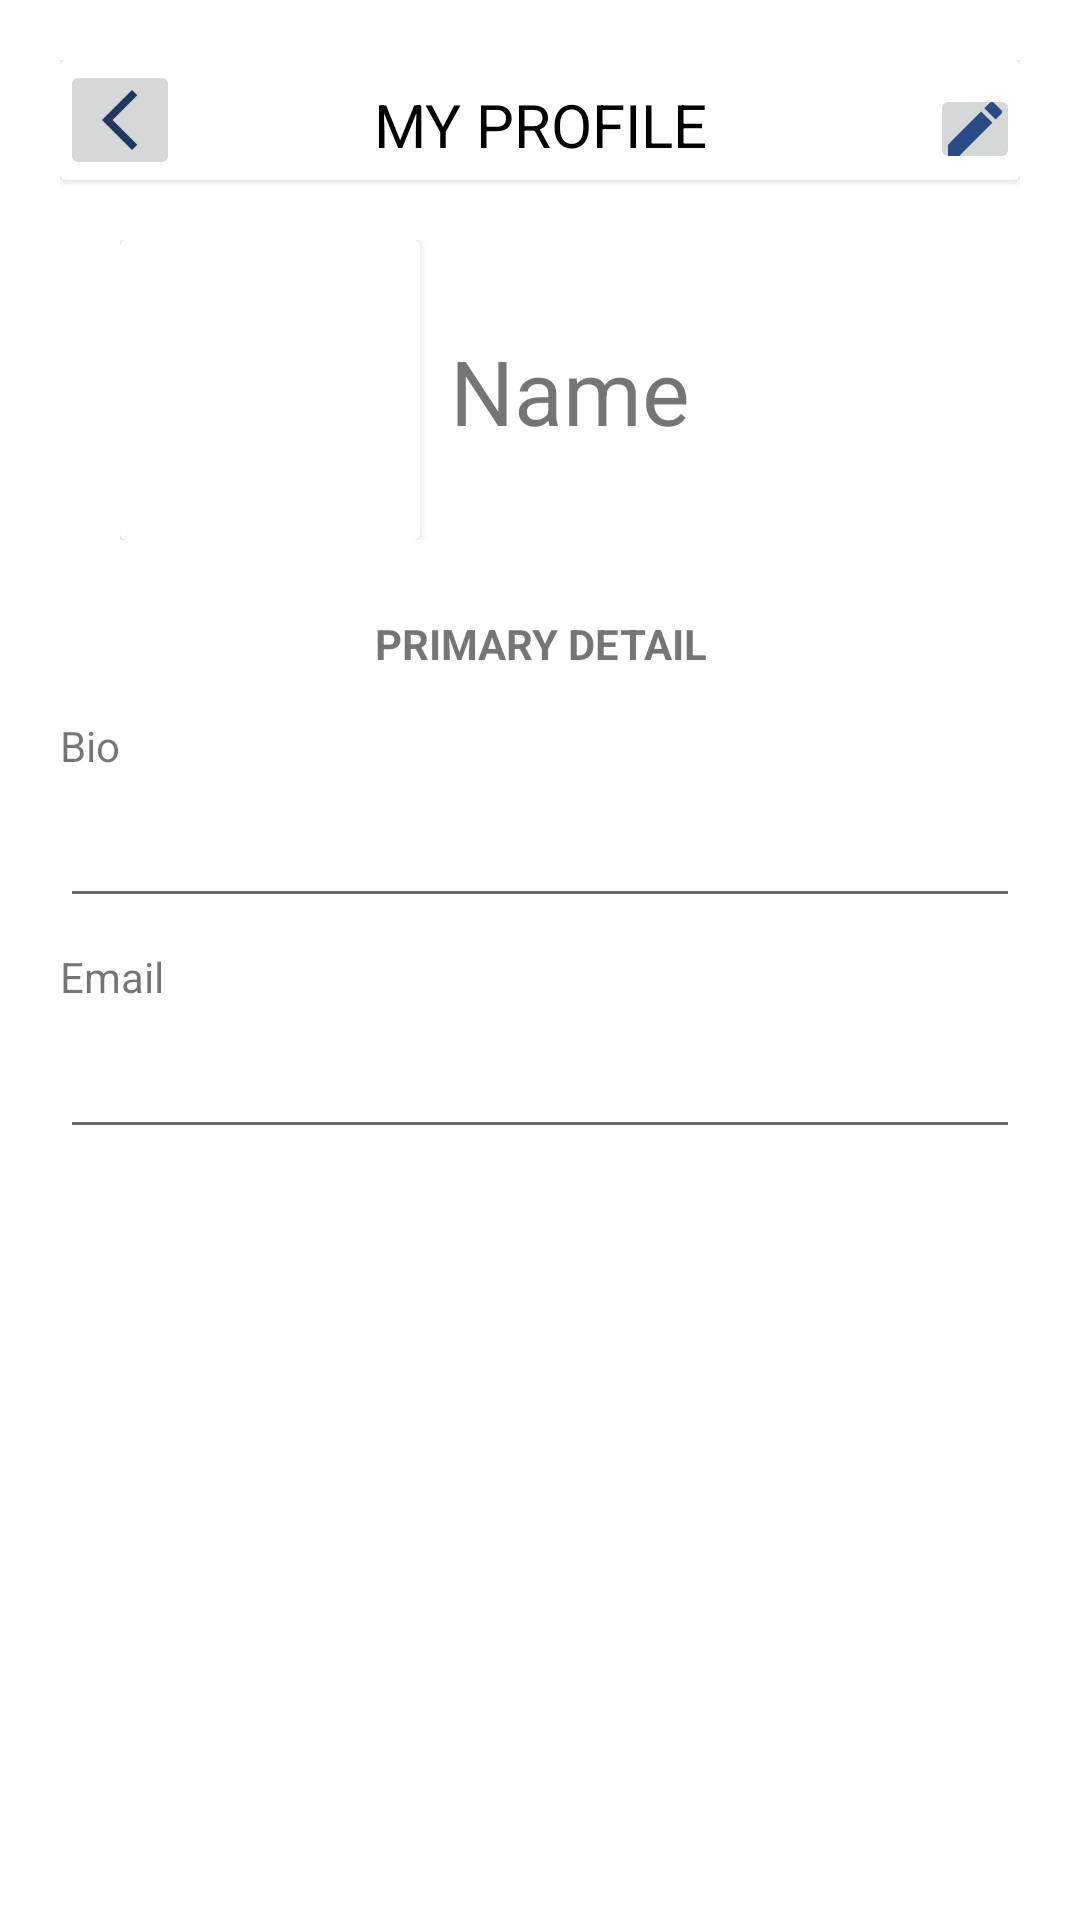

Produce the Android XML layout that renders to this screen, including the resource entries it uses.
<!-- AndroidManifest.xml: application theme Theme.JobsheetFirebase -->
<!-- res/layout/activity_profile.xml -->
<?xml version="1.0" encoding="utf-8"?>
<LinearLayout xmlns:android="http://schemas.android.com/apk/res/android"
    xmlns:app="http://schemas.android.com/apk/res-auto"
    xmlns:tools="http://schemas.android.com/tools"
    android:layout_width="match_parent"
    android:layout_height="match_parent"
    android:orientation="vertical"
    android:padding="20dp"
    tools:context=".ProfileActivity">

    <androidx.cardview.widget.CardView
        android:layout_width="match_parent"
        android:layout_height="wrap_content">

        <ImageButton
            android:id="@+id/profileBackImageButton"
            android:layout_width="40dp"
            android:layout_height="40dp"
            android:src="@drawable/ic_baseline_keyboard_arrow_left_24"/>

        <TextView
            android:layout_width="match_parent"
            android:layout_height="wrap_content"
            android:layout_marginTop="8dp"
            android:gravity="center"
            android:text="MY PROFILE"
            android:textColor="@color/black"
            android:textSize="20sp" />

        <ImageButton
            android:id="@+id/profileEditImageButton"
            android:layout_width="30dp"
            android:layout_height="30dp"
            android:src="@drawable/ic_baseline_edit_24"
            android:layout_gravity="end"
            android:layout_marginTop="8dp"/>
    </androidx.cardview.widget.CardView>
    <LinearLayout
        android:layout_width="match_parent"
        android:layout_height="wrap_content"
        android:orientation="horizontal"
        android:padding="20dp">

        <androidx.cardview.widget.CardView
            android:layout_width="wrap_content"
            android:layout_height="wrap_content">

            <ImageView
                android:id="@+id/profileImageView"
                android:layout_width="100dp"
                android:layout_height="100dp"
                android:src="@drawable/ic_baseline_person_24"/>

        </androidx.cardview.widget.CardView>

        <TextView
            android:id="@+id/profileNameView"
            android:layout_width="match_parent"
            android:layout_height="wrap_content"
            android:text="Name"
            android:textSize="30sp"
            android:layout_marginStart="10dp"
            android:layout_marginTop="30dp"/>
    </LinearLayout>
    <TextView
        android:layout_width="match_parent"
        android:layout_height="wrap_content"
        android:text="PRIMARY DETAIL"
        android:gravity="center"
        android:textStyle="bold"
        android:padding="5dp"/>

    <TextView
        android:id="@+id/textBio"
        android:layout_width="match_parent"
        android:layout_height="wrap_content"
        android:layout_marginTop="10dp"
        android:text="Bio" />
    <EditText
        android:id="@+id/profileBioText"
        android:layout_width="match_parent"
        android:layout_height="wrap_content"
        android:clickable="false"
        android:minHeight="48dp" />

    <TableRow
        android:layout_width="match_parent"
        android:layout_height="wrap_content" />

    <TextView
        android:id="@+id/profileEmailText"
        android:layout_width="match_parent"
        android:layout_height="wrap_content"
        android:layout_marginTop="10dp"
        android:text="Email" />
    <EditText
        android:id="@+id/profileEmailEditText"
        android:layout_width="match_parent"
        android:layout_height="wrap_content"
        android:clickable="false"
        android:minHeight="48dp"/>
    <TableRow
        android:layout_width="match_parent"
        android:layout_height="wrap_content" />
</LinearLayout>
<!-- resources referenced by this layout -->
<resources>
  <!-- drawable ic_baseline_edit_24 (drawable) -->
  <vector android:height="24dp" android:tint="#284B86"
      android:viewportHeight="24" android:viewportWidth="24"
      android:width="24dp" xmlns:android="http://schemas.android.com/apk/res/android">
      <path android:fillColor="@android:color/white" android:pathData="M3,17.25V21h3.75L17.81,9.94l-3.75,-3.75L3,17.25zM20.71,7.04c0.39,-0.39 0.39,-1.02 0,-1.41l-2.34,-2.34c-0.39,-0.39 -1.02,-0.39 -1.41,0l-1.83,1.83 3.75,3.75 1.83,-1.83z"/>
  </vector>
  <!-- drawable ic_baseline_keyboard_arrow_left_24 (drawable) -->
  <vector android:height="24dp" android:tint="#21375F"
      android:viewportHeight="24" android:viewportWidth="24"
      android:width="24dp" xmlns:android="http://schemas.android.com/apk/res/android">
      <path android:fillColor="@android:color/white" android:pathData="M17.77,3.77l-1.77,-1.77l-10,10l10,10l1.77,-1.77l-8.23,-8.23z"/>
  </vector>
  <style name="Theme.JobsheetFirebase" parent="Theme.MaterialComponents.DayNight.NoActionBar">
          
          <item name="colorPrimary">@color/purple_500</item>
          <item name="colorPrimaryVariant">@color/purple_700</item>
          <item name="colorOnPrimary">@color/white</item>
          
          <item name="colorSecondary">@color/teal_200</item>
          <item name="colorSecondaryVariant">@color/teal_700</item>
          <item name="colorOnSecondary">@color/black</item>
          
          <item name="android:statusBarColor" tools:targetApi="l">?attr/colorPrimaryVariant</item>
          
      </style>
  <!-- not gathered from this repository: default colours our renderer supplied (Android Studio template values) -->
  <color name="purple_500">#FF6200EE</color>
  <color name="purple_700">#FF3700B3</color>
  <color name="teal_200">#FF03DAC5</color>
  <color name="teal_700">#FF018786</color>
  <color name="black">#FF000000</color>
  <color name="white">#FFFFFFFF</color>
</resources>
